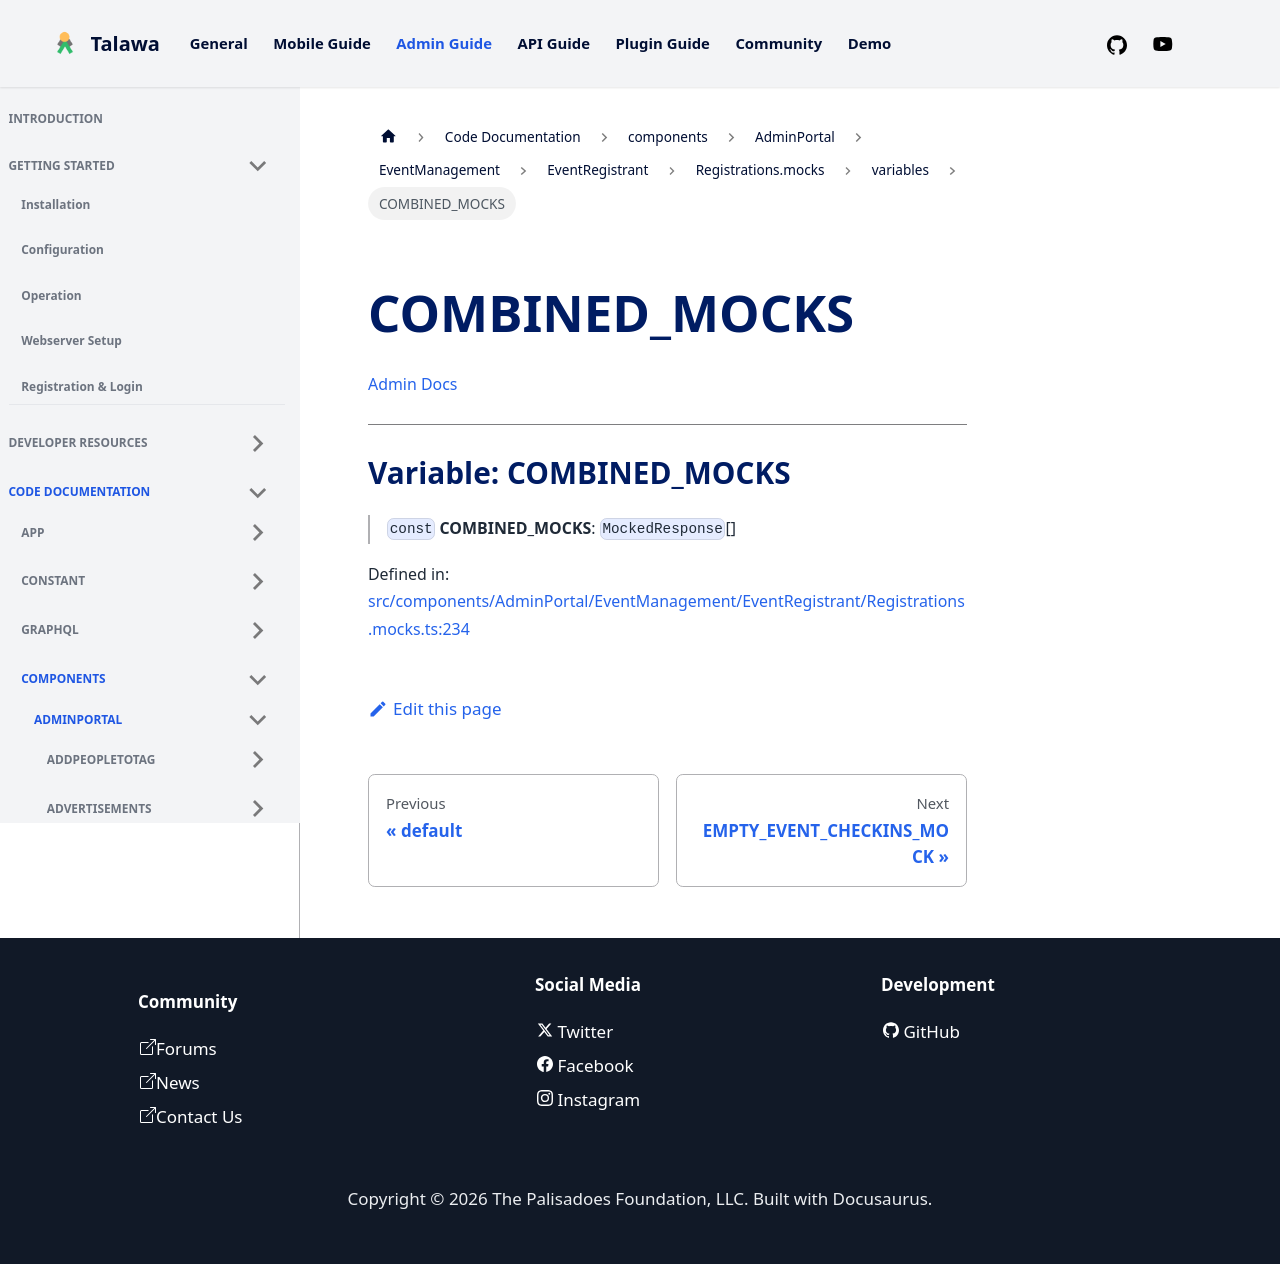

repository: PalisadoesFoundation/talawa-admin · page: docs/auto-docs/components/AdminPortal/EventManagement/EventRegistrant/Registrations.mocks/variables/COMBINED_MOCKS/index.html · generator: docusaurus

[Admin Docs](/)

***

# Variable: COMBINED\_MOCKS

> `const` **COMBINED\_MOCKS**: `MockedResponse`[]

Defined in: [src/components/AdminPortal/EventManagement/EventRegistrant/Registrations.mocks.ts:234](https://github.com/PalisadoesFoundation/talawa-admin/blob/main/src/components/AdminPortal/EventManagement/EventRegistrant/Registrations.mocks.ts#L234)
